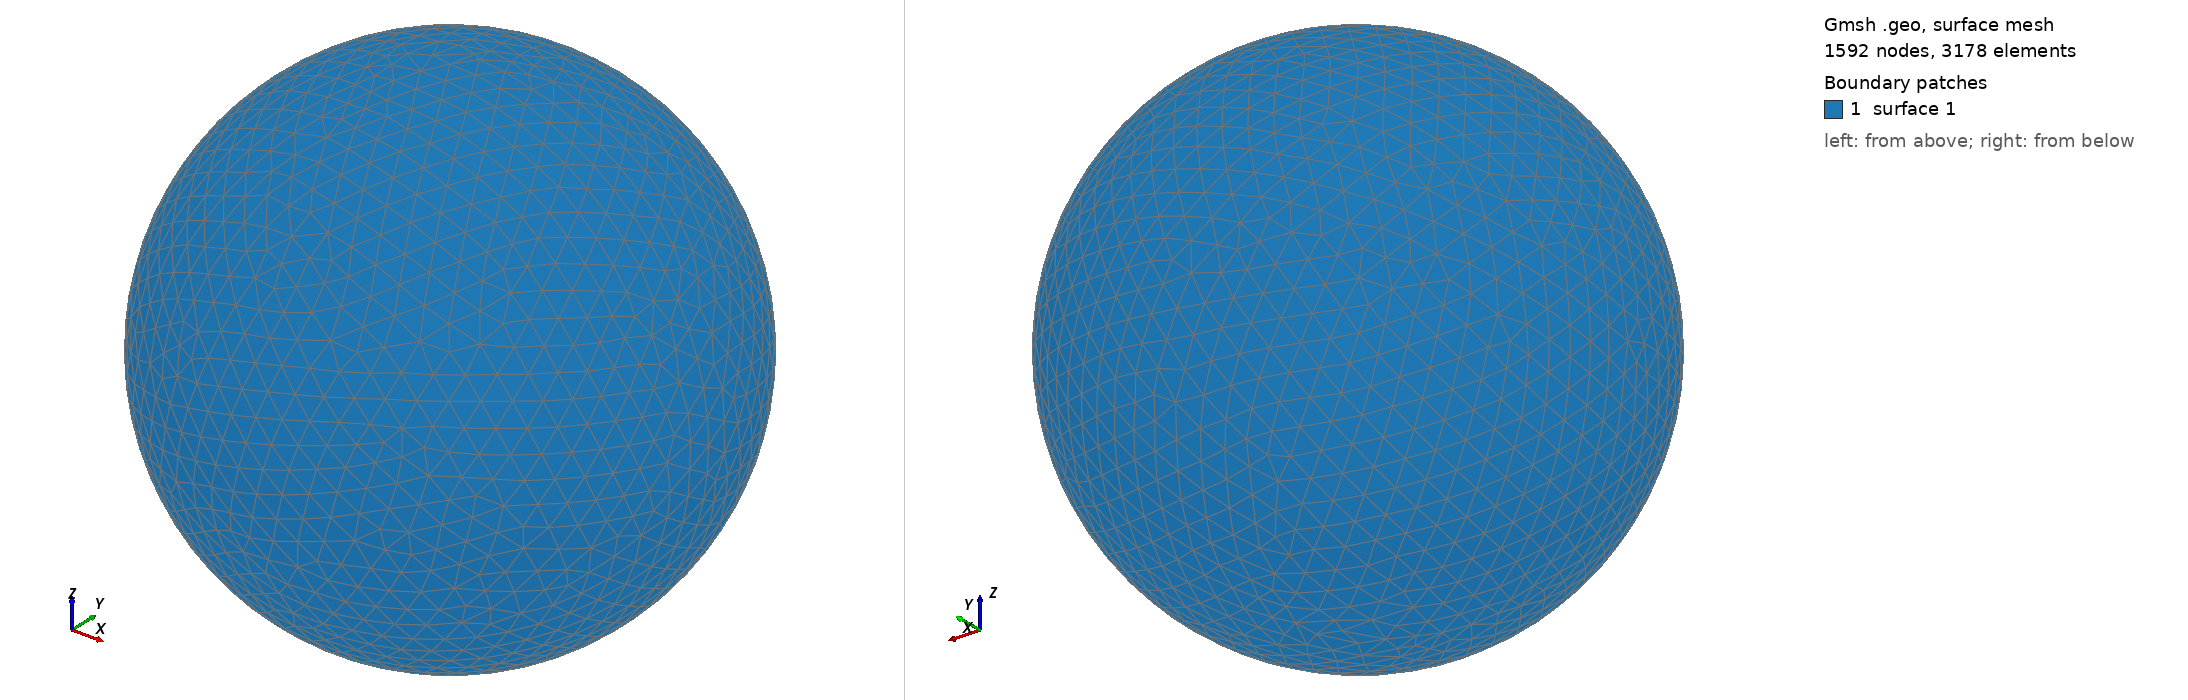

Gmsh geometry script, surface-meshed: 1592 nodes, 3178 surface elements. Boundary patches (legend numbers): 1 surface 1. Left view from above one corner, right view from below the opposite corner. The script declares no physical surfaces, so the legend lists its geometric surfaces. The drawing asked Gmsh for element sizes between 1% and 20% of the model's largest extent; the script's own settings can give other sizes.

=== shot1849.geo (drawn) ===
SetFactory("OpenCASCADE");
Point(1) = {0,0,0,0};
Sphere(1) = {0,0,0,0.08632000};
MeshSize{ PointsOf{ Surface{:}; } } = 0.008632000;
Mesh.ElementOrder=1;
Mesh.Format=39;
